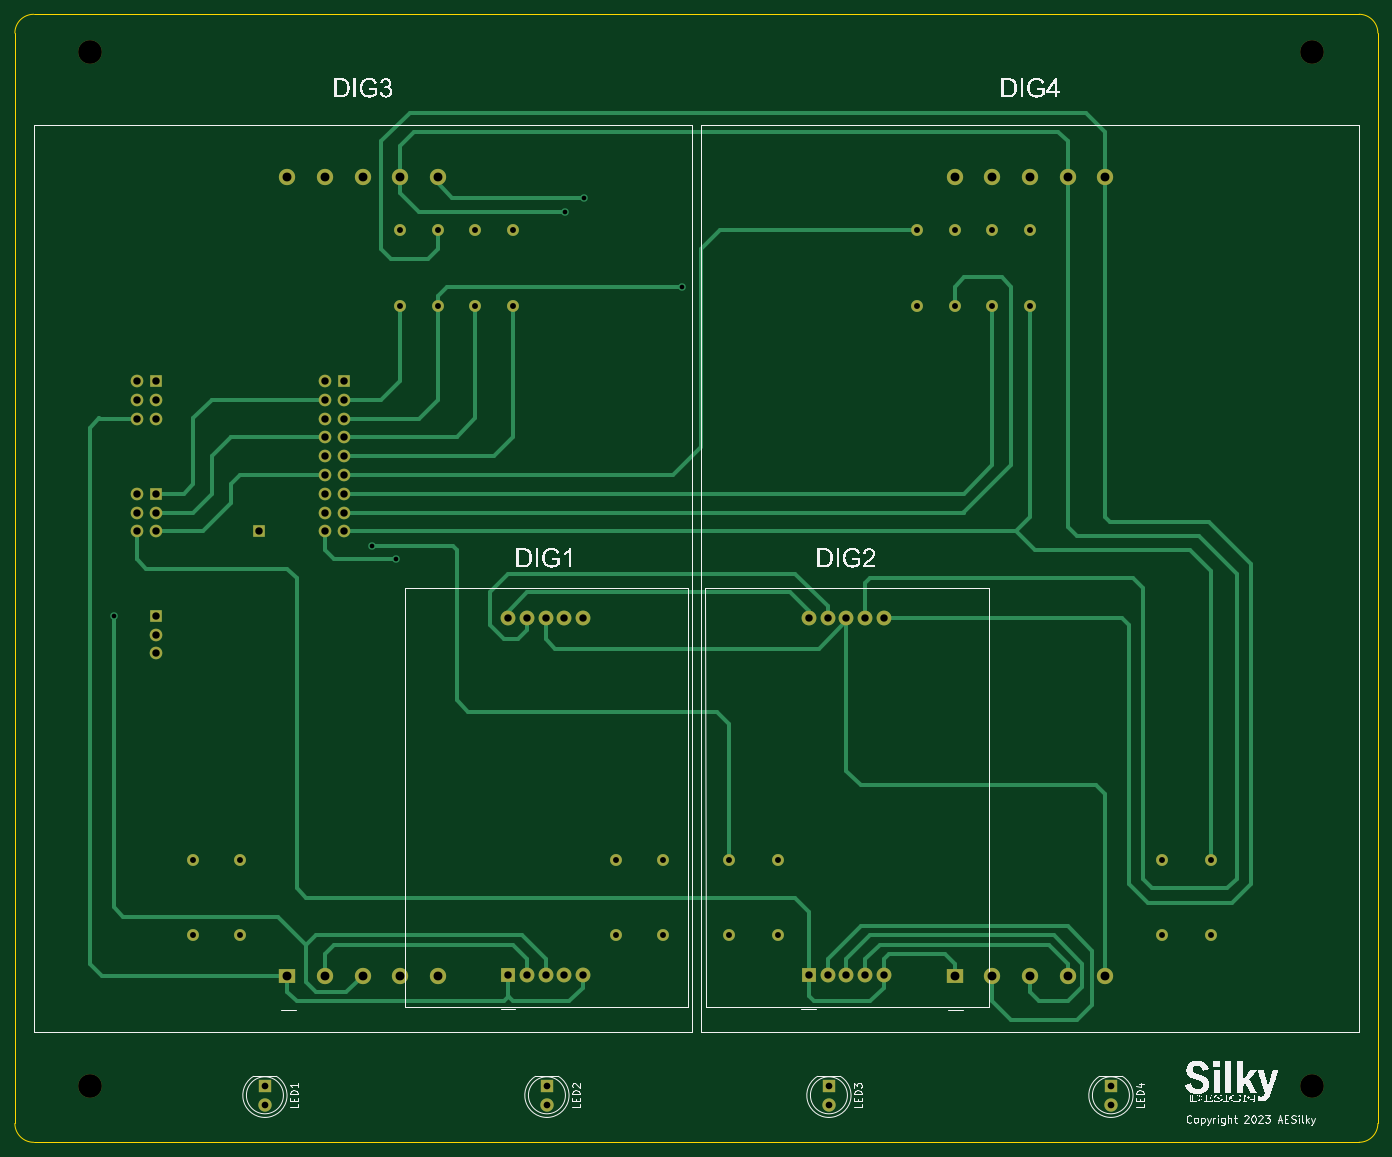
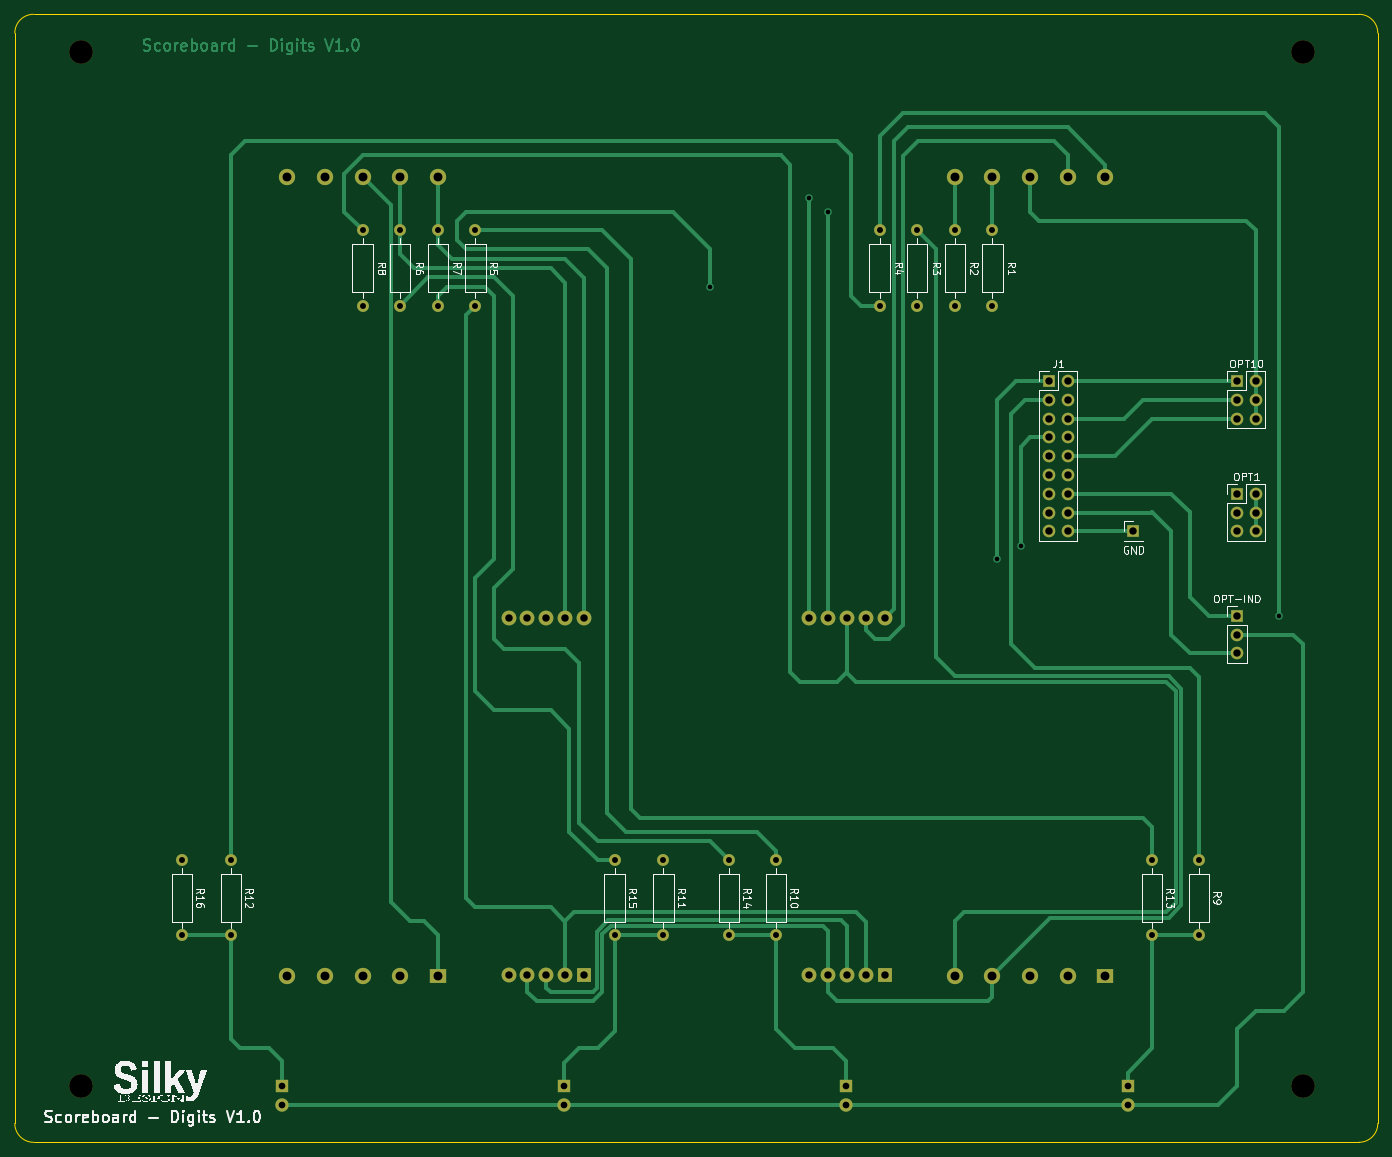
Circuit board: 11 layer files. Board 184.1 x 152.4 mm.
- bottom_copper: Score-Board-Digits-B_Cu.gbr (33513 bytes)
- bottom_mask: Score-Board-Digits-B_Mask.gbr (4821 bytes)
- paste: Score-Board-Digits-B_Paste.gbr (473 bytes)
- bottom_silk: Score-Board-Digits-B_Silkscreen.gbr (159575 bytes)
- outline: Score-Board-Digits-Edge_Cuts.gbr (1036 bytes)
- top_copper: Score-Board-Digits-F_Cu.gbr (20681 bytes)
- top_mask: Score-Board-Digits-F_Mask.gbr (4821 bytes)
- paste: Score-Board-Digits-F_Paste.gbr (473 bytes)
- top_silk: Score-Board-Digits-F_Silkscreen.gbr (205778 bytes)
- drill: Score-Board-Digits-NPTH-drl.gbr (708 bytes)
- drill: Score-Board-Digits-PTH-drl.gbr (4318 bytes)

=== bottom_copper: Score-Board-Digits-B_Cu.gbr (33513 bytes, source omitted) ===
=== bottom_mask: Score-Board-Digits-B_Mask.gbr ===
%TF.GenerationSoftware,KiCad,Pcbnew,7.0.2*%
%TF.CreationDate,2023-07-06T23:20:30-07:00*%
%TF.ProjectId,Score-Board-Digits,53636f72-652d-4426-9f61-72642d446967,1*%
%TF.SameCoordinates,Original*%
%TF.FileFunction,Soldermask,Bot*%
%TF.FilePolarity,Negative*%
%FSLAX46Y46*%
G04 Gerber Fmt 4.6, Leading zero omitted, Abs format (unit mm)*
G04 Created by KiCad (PCBNEW 7.0.2) date 2023-07-06 23:20:30*
%MOMM*%
%LPD*%
G01*
G04 APERTURE LIST*
%ADD10C,3.200000*%
%ADD11R,1.800000X1.800000*%
%ADD12C,1.800000*%
%ADD13R,2.200000X2.000000*%
%ADD14C,2.200000*%
%ADD15R,2.000000X2.000000*%
%ADD16C,2.000000*%
%ADD17C,1.600000*%
%ADD18O,1.600000X1.600000*%
%ADD19R,1.700000X1.700000*%
%ADD20O,1.700000X1.700000*%
G04 APERTURE END LIST*
D10*
%TO.C,H1*%
X25430000Y-22295000D03*
%TD*%
D11*
%TO.C,LED4*%
X163352000Y-161995000D03*
D12*
X163352000Y-164535000D03*
%TD*%
D10*
%TO.C,H2*%
X190530000Y-22295000D03*
%TD*%
D13*
%TO.C,DIG4*%
X142270000Y-147095000D03*
D14*
X147350000Y-147095000D03*
X152430000Y-147095000D03*
X157510000Y-147095000D03*
X162590000Y-147095000D03*
X162590000Y-39145000D03*
X157510000Y-39145000D03*
X152430000Y-39145000D03*
X147350000Y-39145000D03*
X142270000Y-39145000D03*
%TD*%
D15*
%TO.C,DIG1*%
X81894200Y-147059800D03*
D16*
X84442000Y-147059800D03*
X86974200Y-147059800D03*
X89522000Y-147059800D03*
X92062000Y-147059800D03*
X92054200Y-98799800D03*
X89514200Y-98799800D03*
X86974200Y-98799800D03*
X84434200Y-98799800D03*
X81894200Y-98799800D03*
%TD*%
D13*
%TO.C,DIG3*%
X52100000Y-147095000D03*
D14*
X57180000Y-147095000D03*
X62260000Y-147095000D03*
X67340000Y-147095000D03*
X72420000Y-147095000D03*
X72420000Y-39145000D03*
X67340000Y-39145000D03*
X62260000Y-39145000D03*
X57180000Y-39145000D03*
X52100000Y-39145000D03*
%TD*%
D11*
%TO.C,LED1*%
X49052000Y-161995000D03*
D12*
X49052000Y-164535000D03*
%TD*%
D11*
%TO.C,LED3*%
X125252000Y-161995000D03*
D12*
X125252000Y-164535000D03*
%TD*%
D10*
%TO.C,H4*%
X190530000Y-161995000D03*
%TD*%
D11*
%TO.C,LED2*%
X87152000Y-161995000D03*
D12*
X87152000Y-164535000D03*
%TD*%
D15*
%TO.C,DIG2*%
X122534200Y-147059800D03*
D16*
X125082000Y-147059800D03*
X127614200Y-147059800D03*
X130162000Y-147059800D03*
X132702000Y-147059800D03*
X132694200Y-98799800D03*
X130154200Y-98799800D03*
X127614200Y-98799800D03*
X125074200Y-98799800D03*
X122534200Y-98799800D03*
%TD*%
D10*
%TO.C,H3*%
X25430000Y-161995000D03*
%TD*%
D17*
%TO.C,R5*%
X137190000Y-46425000D03*
D18*
X137190000Y-56585000D03*
%TD*%
D17*
%TO.C,R12*%
X170210000Y-131515000D03*
D18*
X170210000Y-141675000D03*
%TD*%
D19*
%TO.C,OPT10*%
X34325000Y-66760000D03*
D20*
X31785000Y-66760000D03*
X34325000Y-69300000D03*
X31785000Y-69300000D03*
X34325000Y-71840000D03*
X31785000Y-71840000D03*
%TD*%
D17*
%TO.C,R7*%
X142270000Y-56585000D03*
D18*
X142270000Y-46425000D03*
%TD*%
D19*
%TO.C,J1*%
X59725000Y-66755000D03*
D20*
X57185000Y-66755000D03*
X59725000Y-69295000D03*
X57185000Y-69295000D03*
X59725000Y-71835000D03*
X57185000Y-71835000D03*
X59725000Y-74375000D03*
X57185000Y-74375000D03*
X59725000Y-76915000D03*
X57185000Y-76915000D03*
X59725000Y-79455000D03*
X57185000Y-79455000D03*
X59725000Y-81995000D03*
X57185000Y-81995000D03*
X59725000Y-84535000D03*
X57185000Y-84535000D03*
X59725000Y-87075000D03*
X57185000Y-87075000D03*
%TD*%
D17*
%TO.C,R13*%
X45750000Y-131515000D03*
D18*
X45750000Y-141675000D03*
%TD*%
D17*
%TO.C,R10*%
X96550000Y-131515000D03*
D18*
X96550000Y-141675000D03*
%TD*%
D17*
%TO.C,R2*%
X72420000Y-56585000D03*
D18*
X72420000Y-46425000D03*
%TD*%
D17*
%TO.C,R11*%
X111790000Y-131515000D03*
D18*
X111790000Y-141675000D03*
%TD*%
D17*
%TO.C,R6*%
X147350000Y-56585000D03*
D18*
X147350000Y-46425000D03*
%TD*%
D17*
%TO.C,R3*%
X77500000Y-56585000D03*
D18*
X77500000Y-46425000D03*
%TD*%
D17*
%TO.C,R16*%
X176814000Y-131515000D03*
D18*
X176814000Y-141675000D03*
%TD*%
D19*
%TO.C,GND*%
X48290000Y-87065000D03*
%TD*%
D17*
%TO.C,R14*%
X102900000Y-131515000D03*
D18*
X102900000Y-141675000D03*
%TD*%
D17*
%TO.C,R4*%
X82580000Y-56585000D03*
D18*
X82580000Y-46425000D03*
%TD*%
D17*
%TO.C,R8*%
X152430000Y-56585000D03*
D18*
X152430000Y-46425000D03*
%TD*%
D19*
%TO.C,OPT1*%
X34325000Y-82000000D03*
D20*
X31785000Y-82000000D03*
X34325000Y-84540000D03*
X31785000Y-84540000D03*
X34325000Y-87080000D03*
X31785000Y-87080000D03*
%TD*%
D17*
%TO.C,R9*%
X39400000Y-131515000D03*
D18*
X39400000Y-141675000D03*
%TD*%
D19*
%TO.C,OPT-IND*%
X34320000Y-98495000D03*
D20*
X34320000Y-101035000D03*
X34320000Y-103575000D03*
%TD*%
D17*
%TO.C,R15*%
X118394000Y-131515000D03*
D18*
X118394000Y-141675000D03*
%TD*%
D17*
%TO.C,R1*%
X67340000Y-56585000D03*
D18*
X67340000Y-46425000D03*
%TD*%
M02*

=== paste: Score-Board-Digits-B_Paste.gbr ===
%TF.GenerationSoftware,KiCad,Pcbnew,7.0.2*%
%TF.CreationDate,2023-07-06T23:20:30-07:00*%
%TF.ProjectId,Score-Board-Digits,53636f72-652d-4426-9f61-72642d446967,1*%
%TF.SameCoordinates,Original*%
%TF.FileFunction,Paste,Bot*%
%TF.FilePolarity,Positive*%
%FSLAX46Y46*%
G04 Gerber Fmt 4.6, Leading zero omitted, Abs format (unit mm)*
G04 Created by KiCad (PCBNEW 7.0.2) date 2023-07-06 23:20:30*
%MOMM*%
%LPD*%
G01*
G04 APERTURE LIST*
G04 APERTURE END LIST*
M02*

=== bottom_silk: Score-Board-Digits-B_Silkscreen.gbr (159575 bytes, source omitted) ===
=== outline: Score-Board-Digits-Edge_Cuts.gbr ===
%TF.GenerationSoftware,KiCad,Pcbnew,7.0.2*%
%TF.CreationDate,2023-07-06T23:20:30-07:00*%
%TF.ProjectId,Score-Board-Digits,53636f72-652d-4426-9f61-72642d446967,1*%
%TF.SameCoordinates,Original*%
%TF.FileFunction,Profile,NP*%
%FSLAX46Y46*%
G04 Gerber Fmt 4.6, Leading zero omitted, Abs format (unit mm)*
G04 Created by KiCad (PCBNEW 7.0.2) date 2023-07-06 23:20:30*
%MOMM*%
%LPD*%
G01*
G04 APERTURE LIST*
%TA.AperFunction,Profile*%
%ADD10C,0.100000*%
%TD*%
G04 APERTURE END LIST*
D10*
X199420000Y-19755000D02*
X199420000Y-167075000D01*
X15270000Y-167075000D02*
G75*
G03*
X17810000Y-169615000I2540000J0D01*
G01*
X196880000Y-169615000D02*
X17810000Y-169615000D01*
X199420000Y-19755000D02*
G75*
G03*
X196880000Y-17215000I-2540000J0D01*
G01*
X196880000Y-169615000D02*
G75*
G03*
X199420000Y-167075000I0J2540000D01*
G01*
X17810000Y-17215000D02*
G75*
G03*
X15270000Y-19755000I0J-2540000D01*
G01*
X15270000Y-167075000D02*
X15270000Y-19755000D01*
X17810000Y-17215000D02*
X196880000Y-17215000D01*
M02*

=== top_copper: Score-Board-Digits-F_Cu.gbr (20681 bytes, source omitted) ===
=== top_mask: Score-Board-Digits-F_Mask.gbr ===
%TF.GenerationSoftware,KiCad,Pcbnew,7.0.2*%
%TF.CreationDate,2023-07-06T23:20:30-07:00*%
%TF.ProjectId,Score-Board-Digits,53636f72-652d-4426-9f61-72642d446967,1*%
%TF.SameCoordinates,Original*%
%TF.FileFunction,Soldermask,Top*%
%TF.FilePolarity,Negative*%
%FSLAX46Y46*%
G04 Gerber Fmt 4.6, Leading zero omitted, Abs format (unit mm)*
G04 Created by KiCad (PCBNEW 7.0.2) date 2023-07-06 23:20:30*
%MOMM*%
%LPD*%
G01*
G04 APERTURE LIST*
%ADD10C,3.200000*%
%ADD11R,1.800000X1.800000*%
%ADD12C,1.800000*%
%ADD13R,2.200000X2.000000*%
%ADD14C,2.200000*%
%ADD15R,2.000000X2.000000*%
%ADD16C,2.000000*%
%ADD17C,1.600000*%
%ADD18O,1.600000X1.600000*%
%ADD19R,1.700000X1.700000*%
%ADD20O,1.700000X1.700000*%
G04 APERTURE END LIST*
D10*
%TO.C,H1*%
X25430000Y-22295000D03*
%TD*%
D11*
%TO.C,LED4*%
X163352000Y-161995000D03*
D12*
X163352000Y-164535000D03*
%TD*%
D10*
%TO.C,H2*%
X190530000Y-22295000D03*
%TD*%
D13*
%TO.C,DIG4*%
X142270000Y-147095000D03*
D14*
X147350000Y-147095000D03*
X152430000Y-147095000D03*
X157510000Y-147095000D03*
X162590000Y-147095000D03*
X162590000Y-39145000D03*
X157510000Y-39145000D03*
X152430000Y-39145000D03*
X147350000Y-39145000D03*
X142270000Y-39145000D03*
%TD*%
D15*
%TO.C,DIG1*%
X81894200Y-147059800D03*
D16*
X84442000Y-147059800D03*
X86974200Y-147059800D03*
X89522000Y-147059800D03*
X92062000Y-147059800D03*
X92054200Y-98799800D03*
X89514200Y-98799800D03*
X86974200Y-98799800D03*
X84434200Y-98799800D03*
X81894200Y-98799800D03*
%TD*%
D13*
%TO.C,DIG3*%
X52100000Y-147095000D03*
D14*
X57180000Y-147095000D03*
X62260000Y-147095000D03*
X67340000Y-147095000D03*
X72420000Y-147095000D03*
X72420000Y-39145000D03*
X67340000Y-39145000D03*
X62260000Y-39145000D03*
X57180000Y-39145000D03*
X52100000Y-39145000D03*
%TD*%
D11*
%TO.C,LED1*%
X49052000Y-161995000D03*
D12*
X49052000Y-164535000D03*
%TD*%
D11*
%TO.C,LED3*%
X125252000Y-161995000D03*
D12*
X125252000Y-164535000D03*
%TD*%
D10*
%TO.C,H4*%
X190530000Y-161995000D03*
%TD*%
D11*
%TO.C,LED2*%
X87152000Y-161995000D03*
D12*
X87152000Y-164535000D03*
%TD*%
D15*
%TO.C,DIG2*%
X122534200Y-147059800D03*
D16*
X125082000Y-147059800D03*
X127614200Y-147059800D03*
X130162000Y-147059800D03*
X132702000Y-147059800D03*
X132694200Y-98799800D03*
X130154200Y-98799800D03*
X127614200Y-98799800D03*
X125074200Y-98799800D03*
X122534200Y-98799800D03*
%TD*%
D10*
%TO.C,H3*%
X25430000Y-161995000D03*
%TD*%
D17*
%TO.C,R5*%
X137190000Y-46425000D03*
D18*
X137190000Y-56585000D03*
%TD*%
D17*
%TO.C,R12*%
X170210000Y-131515000D03*
D18*
X170210000Y-141675000D03*
%TD*%
D19*
%TO.C,OPT10*%
X34325000Y-66760000D03*
D20*
X31785000Y-66760000D03*
X34325000Y-69300000D03*
X31785000Y-69300000D03*
X34325000Y-71840000D03*
X31785000Y-71840000D03*
%TD*%
D17*
%TO.C,R7*%
X142270000Y-56585000D03*
D18*
X142270000Y-46425000D03*
%TD*%
D19*
%TO.C,J1*%
X59725000Y-66755000D03*
D20*
X57185000Y-66755000D03*
X59725000Y-69295000D03*
X57185000Y-69295000D03*
X59725000Y-71835000D03*
X57185000Y-71835000D03*
X59725000Y-74375000D03*
X57185000Y-74375000D03*
X59725000Y-76915000D03*
X57185000Y-76915000D03*
X59725000Y-79455000D03*
X57185000Y-79455000D03*
X59725000Y-81995000D03*
X57185000Y-81995000D03*
X59725000Y-84535000D03*
X57185000Y-84535000D03*
X59725000Y-87075000D03*
X57185000Y-87075000D03*
%TD*%
D17*
%TO.C,R13*%
X45750000Y-131515000D03*
D18*
X45750000Y-141675000D03*
%TD*%
D17*
%TO.C,R10*%
X96550000Y-131515000D03*
D18*
X96550000Y-141675000D03*
%TD*%
D17*
%TO.C,R2*%
X72420000Y-56585000D03*
D18*
X72420000Y-46425000D03*
%TD*%
D17*
%TO.C,R11*%
X111790000Y-131515000D03*
D18*
X111790000Y-141675000D03*
%TD*%
D17*
%TO.C,R6*%
X147350000Y-56585000D03*
D18*
X147350000Y-46425000D03*
%TD*%
D17*
%TO.C,R3*%
X77500000Y-56585000D03*
D18*
X77500000Y-46425000D03*
%TD*%
D17*
%TO.C,R16*%
X176814000Y-131515000D03*
D18*
X176814000Y-141675000D03*
%TD*%
D19*
%TO.C,GND*%
X48290000Y-87065000D03*
%TD*%
D17*
%TO.C,R14*%
X102900000Y-131515000D03*
D18*
X102900000Y-141675000D03*
%TD*%
D17*
%TO.C,R4*%
X82580000Y-56585000D03*
D18*
X82580000Y-46425000D03*
%TD*%
D17*
%TO.C,R8*%
X152430000Y-56585000D03*
D18*
X152430000Y-46425000D03*
%TD*%
D19*
%TO.C,OPT1*%
X34325000Y-82000000D03*
D20*
X31785000Y-82000000D03*
X34325000Y-84540000D03*
X31785000Y-84540000D03*
X34325000Y-87080000D03*
X31785000Y-87080000D03*
%TD*%
D17*
%TO.C,R9*%
X39400000Y-131515000D03*
D18*
X39400000Y-141675000D03*
%TD*%
D19*
%TO.C,OPT-IND*%
X34320000Y-98495000D03*
D20*
X34320000Y-101035000D03*
X34320000Y-103575000D03*
%TD*%
D17*
%TO.C,R15*%
X118394000Y-131515000D03*
D18*
X118394000Y-141675000D03*
%TD*%
D17*
%TO.C,R1*%
X67340000Y-56585000D03*
D18*
X67340000Y-46425000D03*
%TD*%
M02*

=== paste: Score-Board-Digits-F_Paste.gbr ===
%TF.GenerationSoftware,KiCad,Pcbnew,7.0.2*%
%TF.CreationDate,2023-07-06T23:20:30-07:00*%
%TF.ProjectId,Score-Board-Digits,53636f72-652d-4426-9f61-72642d446967,1*%
%TF.SameCoordinates,Original*%
%TF.FileFunction,Paste,Top*%
%TF.FilePolarity,Positive*%
%FSLAX46Y46*%
G04 Gerber Fmt 4.6, Leading zero omitted, Abs format (unit mm)*
G04 Created by KiCad (PCBNEW 7.0.2) date 2023-07-06 23:20:30*
%MOMM*%
%LPD*%
G01*
G04 APERTURE LIST*
G04 APERTURE END LIST*
M02*

=== top_silk: Score-Board-Digits-F_Silkscreen.gbr (205778 bytes, source omitted) ===
=== drill: Score-Board-Digits-NPTH-drl.gbr ===
%TF.GenerationSoftware,KiCad,Pcbnew,7.0.2*%
%TF.CreationDate,2023-07-06T23:21:11-07:00*%
%TF.ProjectId,Score-Board-Digits,53636f72-652d-4426-9f61-72642d446967,1*%
%TF.SameCoordinates,Original*%
%TF.FileFunction,NonPlated,1,2,NPTH,Drill*%
%TF.FilePolarity,Positive*%
%FSLAX46Y46*%
G04 Gerber Fmt 4.6, Leading zero omitted, Abs format (unit mm)*
G04 Created by KiCad (PCBNEW 7.0.2) date 2023-07-06 23:21:11*
%MOMM*%
%LPD*%
G01*
G04 APERTURE LIST*
%TA.AperFunction,ComponentDrill*%
%ADD10C,3.200000*%
%TD*%
G04 APERTURE END LIST*
D10*
%TO.C,H1*%
X25430000Y-22295000D03*
%TO.C,H3*%
X25430000Y-161995000D03*
%TO.C,H2*%
X190530000Y-22295000D03*
%TO.C,H4*%
X190530000Y-161995000D03*
M02*

=== drill: Score-Board-Digits-PTH-drl.gbr ===
%TF.GenerationSoftware,KiCad,Pcbnew,7.0.2*%
%TF.CreationDate,2023-07-06T23:21:11-07:00*%
%TF.ProjectId,Score-Board-Digits,53636f72-652d-4426-9f61-72642d446967,1*%
%TF.SameCoordinates,Original*%
%TF.FileFunction,Plated,1,2,PTH,Drill*%
%TF.FilePolarity,Positive*%
%FSLAX46Y46*%
G04 Gerber Fmt 4.6, Leading zero omitted, Abs format (unit mm)*
G04 Created by KiCad (PCBNEW 7.0.2) date 2023-07-06 23:21:11*
%MOMM*%
%LPD*%
G01*
G04 APERTURE LIST*
%TA.AperFunction,ViaDrill*%
%ADD10C,0.635000*%
%TD*%
%TA.AperFunction,ComponentDrill*%
%ADD11C,0.800000*%
%TD*%
%TA.AperFunction,ComponentDrill*%
%ADD12C,0.900000*%
%TD*%
%TA.AperFunction,ComponentDrill*%
%ADD13C,1.000000*%
%TD*%
%TA.AperFunction,ComponentDrill*%
%ADD14C,1.200000*%
%TD*%
G04 APERTURE END LIST*
D10*
X28605000Y-98495000D03*
X63530000Y-89097000D03*
X66705000Y-90875000D03*
X89565000Y-43885000D03*
X92105000Y-41980000D03*
X105440000Y-54045000D03*
D11*
%TO.C,R9*%
X39400000Y-131515000D03*
X39400000Y-141675000D03*
%TO.C,R13*%
X45750000Y-131515000D03*
X45750000Y-141675000D03*
%TO.C,R1*%
X67340000Y-46425000D03*
X67340000Y-56585000D03*
%TO.C,R2*%
X72420000Y-46425000D03*
X72420000Y-56585000D03*
%TO.C,R3*%
X77500000Y-46425000D03*
X77500000Y-56585000D03*
%TO.C,R4*%
X82580000Y-46425000D03*
X82580000Y-56585000D03*
%TO.C,R10*%
X96550000Y-131515000D03*
X96550000Y-141675000D03*
%TO.C,R14*%
X102900000Y-131515000D03*
X102900000Y-141675000D03*
%TO.C,R11*%
X111790000Y-131515000D03*
X111790000Y-141675000D03*
%TO.C,R15*%
X118394000Y-131515000D03*
X118394000Y-141675000D03*
%TO.C,R5*%
X137190000Y-46425000D03*
X137190000Y-56585000D03*
%TO.C,R7*%
X142270000Y-46425000D03*
X142270000Y-56585000D03*
%TO.C,R6*%
X147350000Y-46425000D03*
X147350000Y-56585000D03*
%TO.C,R8*%
X152430000Y-46425000D03*
X152430000Y-56585000D03*
%TO.C,R12*%
X170210000Y-131515000D03*
X170210000Y-141675000D03*
%TO.C,R16*%
X176814000Y-131515000D03*
X176814000Y-141675000D03*
D12*
%TO.C,LED1*%
X49052000Y-161995000D03*
X49052000Y-164535000D03*
%TO.C,LED2*%
X87152000Y-161995000D03*
X87152000Y-164535000D03*
%TO.C,LED3*%
X125252000Y-161995000D03*
X125252000Y-164535000D03*
%TO.C,LED4*%
X163352000Y-161995000D03*
X163352000Y-164535000D03*
D13*
%TO.C,OPT10*%
X31785000Y-66760000D03*
X31785000Y-69300000D03*
X31785000Y-71840000D03*
%TO.C,OPT1*%
X31785000Y-82000000D03*
X31785000Y-84540000D03*
X31785000Y-87080000D03*
%TO.C,OPT-IND*%
X34320000Y-98495000D03*
X34320000Y-101035000D03*
X34320000Y-103575000D03*
%TO.C,OPT10*%
X34325000Y-66760000D03*
X34325000Y-69300000D03*
X34325000Y-71840000D03*
%TO.C,OPT1*%
X34325000Y-82000000D03*
X34325000Y-84540000D03*
X34325000Y-87080000D03*
%TO.C,GND*%
X48290000Y-87065000D03*
%TO.C,J1*%
X57185000Y-66755000D03*
X57185000Y-69295000D03*
X57185000Y-71835000D03*
X57185000Y-74375000D03*
X57185000Y-76915000D03*
X57185000Y-79455000D03*
X57185000Y-81995000D03*
X57185000Y-84535000D03*
X57185000Y-87075000D03*
X59725000Y-66755000D03*
X59725000Y-69295000D03*
X59725000Y-71835000D03*
X59725000Y-74375000D03*
X59725000Y-76915000D03*
X59725000Y-79455000D03*
X59725000Y-81995000D03*
X59725000Y-84535000D03*
X59725000Y-87075000D03*
%TO.C,DIG1*%
X81894200Y-98799800D03*
X81894200Y-147059800D03*
X84434200Y-98799800D03*
X84442000Y-147059800D03*
X86974200Y-98799800D03*
X86974200Y-147059800D03*
X89514200Y-98799800D03*
X89522000Y-147059800D03*
X92054200Y-98799800D03*
X92062000Y-147059800D03*
%TO.C,DIG2*%
X122534200Y-98799800D03*
X122534200Y-147059800D03*
X125074200Y-98799800D03*
X125082000Y-147059800D03*
X127614200Y-98799800D03*
X127614200Y-147059800D03*
X130154200Y-98799800D03*
X130162000Y-147059800D03*
X132694200Y-98799800D03*
X132702000Y-147059800D03*
D14*
%TO.C,DIG3*%
X52100000Y-39145000D03*
X52100000Y-147095000D03*
X57180000Y-39145000D03*
X57180000Y-147095000D03*
X62260000Y-39145000D03*
X62260000Y-147095000D03*
X67340000Y-39145000D03*
X67340000Y-147095000D03*
X72420000Y-39145000D03*
X72420000Y-147095000D03*
%TO.C,DIG4*%
X142270000Y-39145000D03*
X142270000Y-147095000D03*
X147350000Y-39145000D03*
X147350000Y-147095000D03*
X152430000Y-39145000D03*
X152430000Y-147095000D03*
X157510000Y-39145000D03*
X157510000Y-147095000D03*
X162590000Y-39145000D03*
X162590000Y-147095000D03*
M02*

